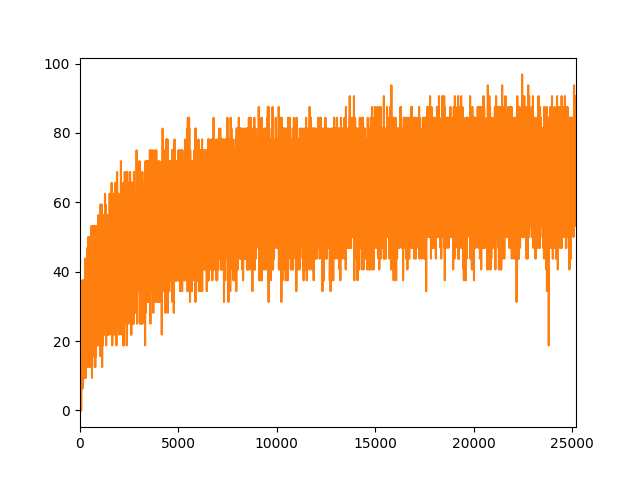

Data behind this chart, as committed beside it:
Epoch, Batch, Iteration, Training_Accuracy, Validation_Accuracy, Weighted_Training_Accuracy, Unsupervised_Loss, Supervised_Loss
1.0, 1.0, 0.0, 12.5, , 12.5, 0.001637, 2.301
1.0, 2.0, 1.0, 12.5, , 12.5, 0.00254, 2.305
1.0, 3.0, 2.0, 15.62, , 13.54, 0.003198, 2.32
1.0, 4.0, 3.0, 6.25, , 11.72, 0.002416, 2.325
1.0, 5.0, 4.0, 15.62, , 12.5, 0.001554, 2.302
1.0, 6.0, 5.0, 15.62, , 13.02, 0.00112, 2.291
1.0, 7.0, 6.0, 9.375, , 12.5, 0.001027, 2.306
1.0, 8.0, 7.0, 9.375, , 12.11, 0.0009524, 2.313
1.0, 9.0, 8.0, 3.125, , 11.11, 0.0007834, 2.31
1.0, 10.0, 9.0, 12.5, , 11.25, 0.0006239, 2.299
1.0, 11.0, 10.0, 12.5, , 11.36, 0.0004944, 2.295
1.0, 12.0, 11.0, 12.5, , 11.46, 0.0004774, 2.296
1.0, 13.0, 12.0, 18.75, , 12.02, 0.0005226, 2.299
1.0, 14.0, 13.0, 9.375, , 11.83, 0.0006212, 2.308
1.0, 15.0, 14.0, 9.375, , 11.67, 0.0006185, 2.299
1.0, 16.0, 15.0, 6.25, , 11.33, 0.0006289, 2.3
1.0, 17.0, 16.0, 9.375, , 11.21, 0.0005992, 2.298
1.0, 18.0, 17.0, 9.375, , 11.11, 0.000613, 2.289
1.0, 19.0, 18.0, 6.25, , 10.86, 0.000786, 2.293
1.0, 20.0, 19.0, 15.62, , 11.09, 0.0009593, 2.284
1.0, 21.0, 20.0, 21.88, , 11.61, 0.001268, 2.275
1.0, 22.0, 21.0, 6.25, , 11.36, 0.002391, 2.333
1.0, 23.0, 22.0, 12.5, , 11.41, 0.002599, 2.294
1.0, 24.0, 23.0, 18.75, , 11.72, 0.002355, 2.264
1.0, 25.0, 24.0, 3.125, , 11.38, 0.003121, 2.317
1.0, 26.0, 25.0, 6.25, , 11.18, 0.003088, 2.32
1.0, 27.0, 26.0, 9.375, , 11.11, 0.002068, 2.291
1.0, 28.0, 27.0, 21.88, , 11.5, 0.001345, 2.283
1.0, 29.0, 28.0, 15.62, , 11.64, 0.0009806, 2.281
1.0, 30.0, 29.0, 12.5, , 11.67, 0.001107, 2.29
1.0, 31.0, 30.0, 18.75, , 11.9, 0.001152, 2.261
1.0, 32.0, 31.0, 6.25, , 11.72, 0.002031, 2.308
1.0, 33.0, 32.0, 12.5, , 11.74, 0.002578, 2.294
1.0, 34.0, 33.0, 6.25, , 11.58, 0.00282, 2.295
1.0, 35.0, 34.0, 12.5, , 11.61, 0.002659, 2.281
1.0, 36.0, 35.0, 28.12, , 12.07, 0.002207, 2.185
1.0, 37.0, 36.0, 6.25, , 11.91, 0.005235, 2.314
1.0, 38.0, 37.0, 12.5, , 11.92, 0.008744, 2.279
1.0, 39.0, 38.0, 3.125, , 11.7, 0.009365, 2.257
1.0, 40.0, 39.0, 12.5, , 11.72, 0.006411, 2.368
1.0, 41.0, 40.0, 21.88, , 11.97, 0.002432, 2.226
1.0, 42.0, 41.0, 21.88, , 12.2, 0.00177, 2.26
1.0, 43.0, 42.0, 15.62, , 12.28, 0.001201, 2.26
1.0, 44.0, 43.0, 12.5, , 12.29, 0.001077, 2.255
1.0, 45.0, 44.0, 6.25, , 12.15, 0.002611, 2.287
1.0, 46.0, 45.0, 12.5, , 12.16, 0.004053, 2.253
1.0, 47.0, 46.0, 9.375, , 12.1, 0.004318, 2.338
1.0, 48.0, 47.0, 6.25, , 11.98, 0.005213, 2.289
1.0, 49.0, 48.0, 9.375, , 11.93, 0.004628, 2.271
1.0, 50.0, 49.0, 9.375, , 11.88, 0.003135, 2.28
1.0, 51.0, 50.0, 28.12, , 12.19, 0.002343, 2.193
1.0, 52.0, 51.0, 21.88, , 12.38, 0.003393, 2.23
1.0, 53.0, 52.0, 18.75, , 12.5, 0.007569, 2.151
1.0, 54.0, 53.0, 0.0, , 12.27, 0.01701, 2.353
1.0, 55.0, 54.0, 18.75, , 12.39, 0.0171, 2.191
1.0, 56.0, 55.0, 0.0, , 12.17, 0.01166, 2.36
1.0, 57.0, 56.0, 21.88, , 12.34, 0.005835, 2.251
1.0, 58.0, 57.0, 15.62, , 12.39, 0.002674, 2.314
1.0, 59.0, 58.0, 6.25, , 12.29, 0.00208, 2.265
1.0, 60.0, 59.0, 31.25, , 12.6, 0.0008739, 2.286
... 24,940 more rows
